Run: headless pygame with SDL's dummy video driver; simulated clock (each Clock.tick advances the game by its frame time, no real sleeping); random seed 0; keys injected as events and as key.get_pressed() state; mouse plan: one left click at the window centre at the start of phase 2, then a move to the lower-right quarter at the start of phase 3.
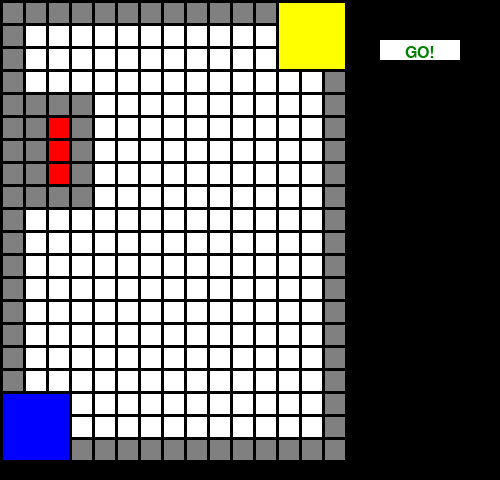
Frame 1 of 4 · flips 1–60 · no input
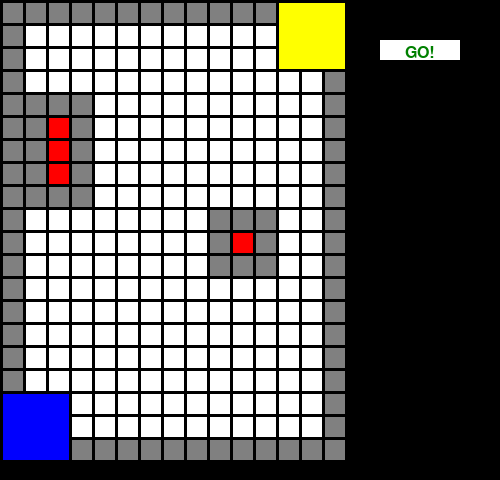
Frame 2 of 4 · flips 61–180 · clicked the window centre · tapped SPACE, RETURN · held RIGHT (→), D
Frame 3 of 4 · flips 181–300 · moved the mouse to the lower-right quarter · held DOWN (↓), S · screen unchanged from frame 2, image omitted
Frame 4 of 4 · flips 301–420 · held LEFT (←), A, UP (↑), W · screen unchanged from frame 3, image omitted

The pygame program that drew these frames:

# This script creates a grid with 20x15 cells.

import pygame

BLACK = (0, 0, 0)
WHITE = (255, 255, 255)
RED = (255, 0, 0)
GREEN = (0, 255, 0)
BLUE = (0, 0, 255)
YELLOW = (255, 255, 0)
GREY = (128, 128, 128)

# This sets the WIDTH and HEIGHT of each grid location
WIDTH = 20
HEIGHT = 20

# This sets the margin between each cell
MARGIN = 3

ROWS = 20
COLUMNS = 15

# Grid is an array of cells of the maze.
grid = []


class Cell:
    def __init__(self, row_, column_, explored):
        self.obstacle = 0
        self.virtual_wall = 0
        self.explored = explored
        self.row = row_
        self.column = column_


class Robot:
    def __init__(self):
        self.row = 17
        self.column = 1
        self.direction = "E"


for row in range(ROWS):
    grid.append([])
    for column in range(COLUMNS):
        cell = Cell(row, column, 0)
        if row < 1 or row > 18 or column < 1 or column > 13:
            cell.virtual_wall = 1
        grid[row].append(cell)  # Append a cell

robot = Robot()


def robot_movement(robot_):
    row_ = robot_.row
    column_ = robot_.column
    if robot_.direction == "N":
        if grid[row_ - 1][column_].virtual_wall != 1:
            # if grid[row_ - 2][column_ - 1].obstacle == 0 and grid[row_ - 2][column_].obstacle == 0 and grid[row_ -
            # 2][column_ + 1].obstacle == 0:
            robot_.row -= 1
    elif robot_.direction == "S":

        robot_.row += 1
    elif robot_.direction == "E":
        if grid[row_ + 1][column_ + 2].virtual_wall != 1:
            robot_.column += 1
    else:
        if grid[row_ + 1][column_ - 2].virtual_wall != 1:
            robot_.column -= 1


pygame.init()
WINDOW_SIZE = [500, 480]
screen = pygame.display.set_mode(WINDOW_SIZE, pygame.RESIZABLE)
font = pygame.font.SysFont("comicsansms", 24)
text = font.render("GO!", True, (0, 128, 0))
done = False
move = False
clock = pygame.time.Clock()
while not done:
    pos = pygame.mouse.get_pos()
    for event in pygame.event.get():  # User did something
        if event.type == pygame.QUIT:  # If user clicked close
            done = True  # Flag that we are done so we exit this loop
        elif event.type == pygame.MOUSEBUTTONDOWN:
            pos = pygame.mouse.get_pos()
            column = pos[0] // (WIDTH + MARGIN)
            row = pos[1] // (HEIGHT + MARGIN)
            print(row, column)
            if (row < 17 or column > 2) and (row > 2 or column < 12):
                cell = grid[row][column]
                cell.obstacle = 1
                print("Click ", pos, "Grid coordinates: ", row, column)
            if 460 > pos[0] > 300 and 60 > pos[1] > 40:
                move = True

    if move:
        robot_movement(robot)

    screen.fill(BLACK)

    grid[5][2].obstacle = 1
    grid[6][2].obstacle = 1
    grid[7][2].obstacle = 1

    for row in range(ROWS):
        for column in range(COLUMNS):
            color = WHITE
            if grid[row][column].obstacle == 1:
                color = RED
                for r in range(row - 1, row + 2):
                    for c in range(column - 1, column + 2):
                        if grid[r][c].obstacle == 0:
                            grid[r][c].virtual_wall = 1
            elif grid[row][column].virtual_wall == 1:
                color = GREY
            pygame.draw.rect(screen,
                             color,
                             [(MARGIN + WIDTH) * column + MARGIN,
                              (MARGIN + HEIGHT) * row + MARGIN,
                              WIDTH,
                              HEIGHT])

    # start
    pygame.draw.rect(screen, GREEN,
                     [MARGIN, (MARGIN + HEIGHT) * 17 + MARGIN, WIDTH * 3 + MARGIN * 2, HEIGHT * 3 + MARGIN * 2])

    # goal
    pygame.draw.rect(screen, YELLOW,
                     [(MARGIN + WIDTH) * 12 + MARGIN, MARGIN, WIDTH * 3 + MARGIN * 2, HEIGHT * 3 + MARGIN * 2])

    # robot
    pygame.draw.rect(screen, BLUE,
                     [(MARGIN + WIDTH) * (robot.column - 1) + MARGIN,
                      (MARGIN + HEIGHT) * robot.row + MARGIN,
                      WIDTH * 3 + MARGIN * 2, HEIGHT * 3 + MARGIN * 2])

    # button
    pygame.draw.rect(screen, WHITE, (380, 40, 80, 20))
    screen.blit(text, ((380 + (50 / 2)), 45))
    clock.tick(6)
    pygame.display.flip()

pygame.quit()
